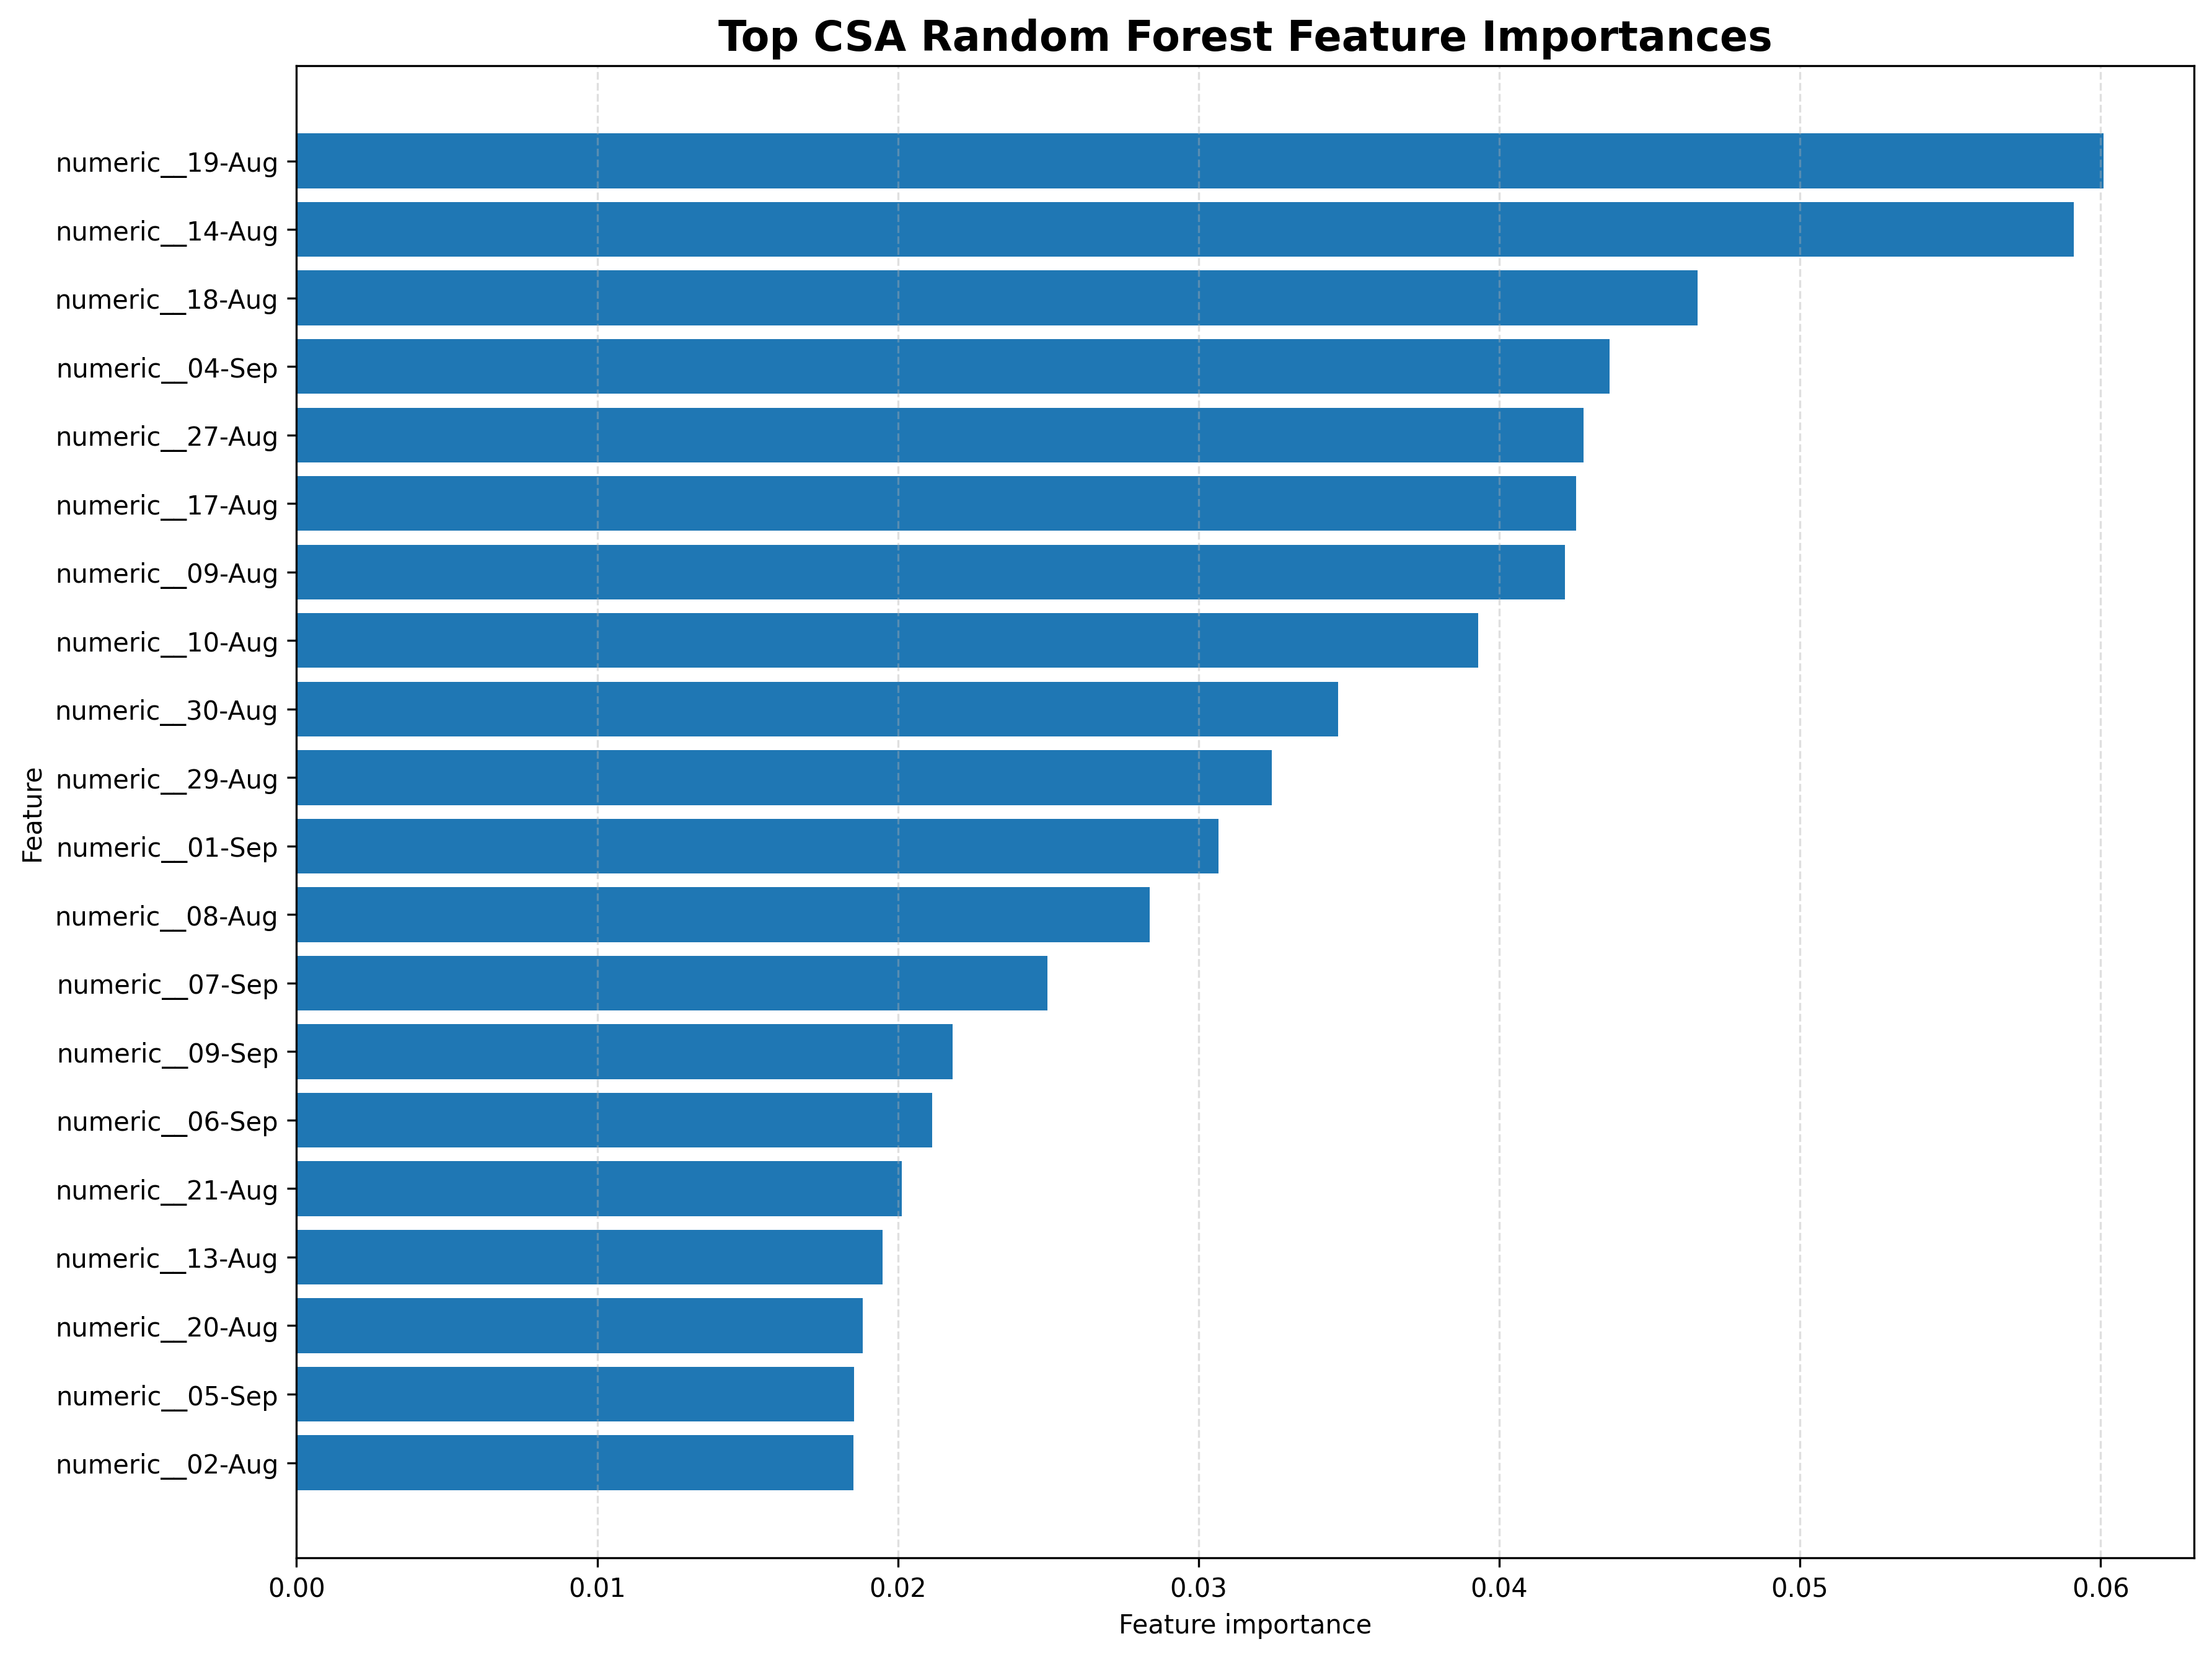

The data file committed next to this chart (first rows):
Feature, Importance
numeric__19-Aug, 0.0601
numeric__14-Aug, 0.05912
numeric__18-Aug, 0.0466
numeric__04-Sep, 0.04367
numeric__27-Aug, 0.0428
numeric__17-Aug, 0.04255
numeric__09-Aug, 0.04219
numeric__10-Aug, 0.03931
numeric__30-Aug, 0.03464
numeric__29-Aug, 0.03243
numeric__01-Sep, 0.03067
numeric__08-Aug, 0.02838
numeric__07-Sep, 0.02498
numeric__09-Sep, 0.02181
numeric__06-Sep, 0.02113
numeric__21-Aug, 0.02013
numeric__13-Aug, 0.01949
numeric__20-Aug, 0.01882
numeric__05-Sep, 0.01855
numeric__02-Aug, 0.01851
categorical__District_Average, 0.01808
numeric__15-Aug, 0.01789
categorical__Taluka_Jintur, 0.01754
numeric__03-Sep, 0.01708
numeric__25-Aug, 0.01701
numeric__04-Aug, 0.0166
numeric__02-Sep, 0.01627
numeric__28-Aug, 0.01503
numeric__03-Aug, 0.01432
numeric__31-Aug, 0.01431
numeric__12-Aug, 0.01327
categorical__Circle_Parbhani, 0.01317
categorical__District_Parbhani, 0.0127
numeric__22-Aug, 0.01209
numeric__10-Sep, 0.01155
numeric__16-Aug, 0.01026
categorical__Taluka_DISTRICT, 0.009476
numeric__06-Aug, 0.007858
numeric__01-Aug, 0.007648
numeric__08-Sep, 0.007056
numeric__07-Aug, 0.006635
categorical__Circle_Wadgaon, 0.006548
categorical__Taluka_Gangakhed, 0.00647
categorical__Circle_Jintur, 0.005422
numeric__11-Aug, 0.005041
numeric__26-Aug, 0.003659
numeric__05-Aug, 0.002906
categorical__Taluka_Palam, 0.002767
categorical__Taluka_Sonpeth, 0.002756
categorical__Circle_Singnapur, 0.002632
categorical__Circle_Pethshivani, 0.001774
numeric__24-Aug, 0.001703
categorical__Circle_Bamani, 0.001449
categorical__Taluka_Purna, 0.001434
categorical__Circle_Gangakhed, 0.001312
categorical__Circle_Zari, 0.001098
categorical__Circle_Manwat, 0.0009271
categorical__Taluka_Selu, 0.0009003
categorical__Circle_Purna, 0.0008641
categorical__Circle_Palam, 0.0008443
... 37 more rows
